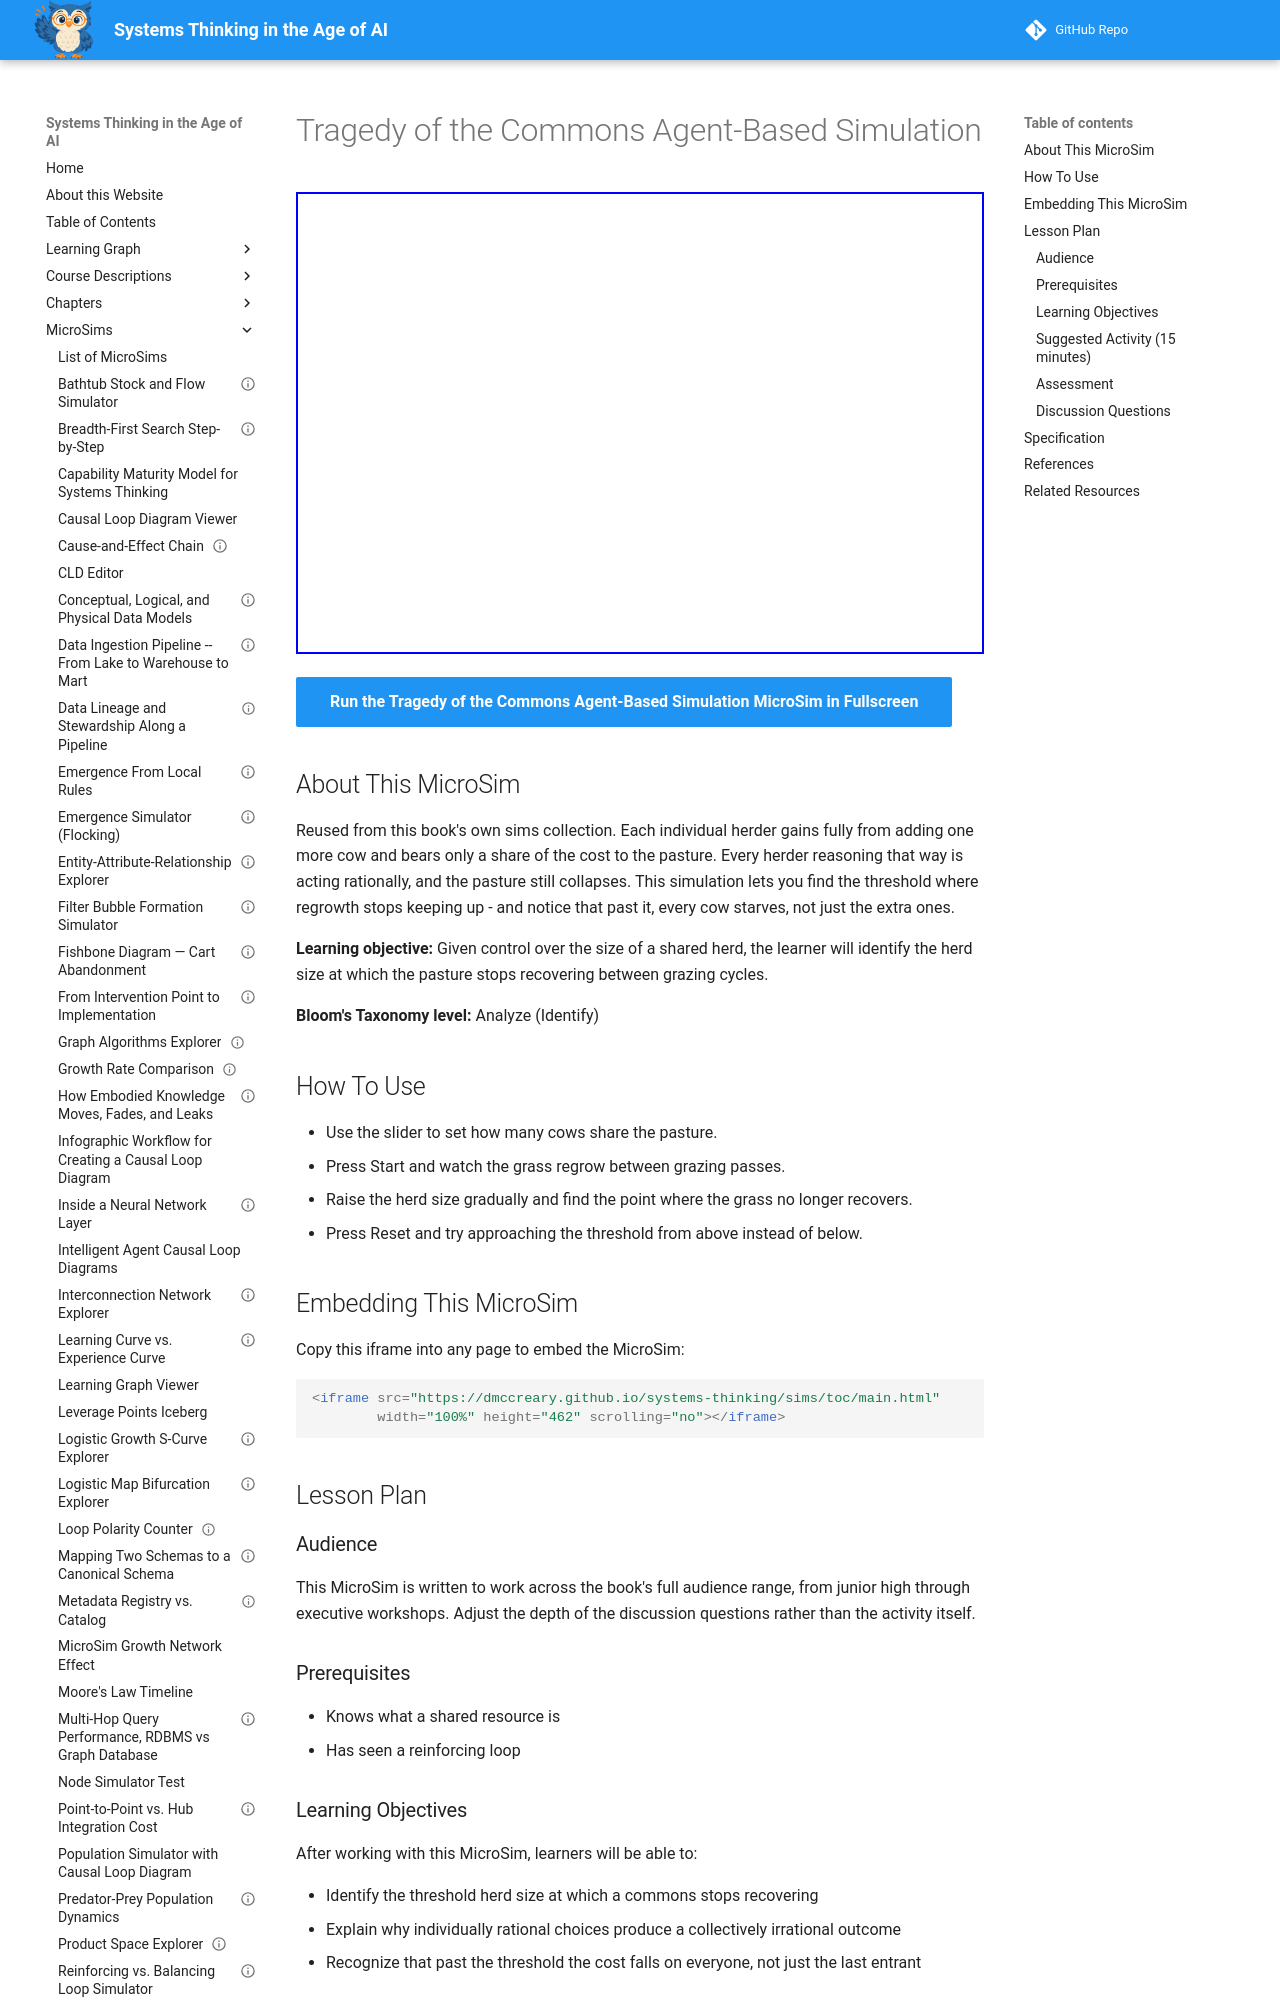

repository: dmccreary/systems-thinking · page: sims/toc/index.html · generator: mkdocs

---
title: "Tragedy of the Commons Agent-Based Simulation"
description: "Add cows to a shared pasture and find the herd size at which the grass stops recovering between grazing cycles."
image: /sims/toc/toc.png
og:image: /sims/toc/toc.png
twitter:image: /sims/toc/toc.png
social:
  cards: false
status: implemented
library: p5.js
bloom_level: Analyze
bloom_verb: Identify
chapter: 11
---

# Tragedy of the Commons Agent-Based Simulation

<iframe src="main.html" width="100%" height="462" scrolling="no"></iframe>

[Run the Tragedy of the Commons Agent-Based Simulation MicroSim in Fullscreen](main.html){ .md-button .md-button--primary }

## About This MicroSim

Reused from this book's own sims collection. Each individual herder gains fully from adding one more cow and bears only a share of the cost to the pasture. Every herder reasoning that way is acting rationally, and the pasture still collapses. This simulation lets you find the threshold where regrowth stops keeping up - and notice that past it, every cow starves, not just the extra ones.

**Learning objective:** Given control over the size of a shared herd, the learner will identify the herd size at which the pasture stops recovering between grazing cycles.

**Bloom's Taxonomy level:** Analyze (Identify)

## How To Use

- Use the slider to set how many cows share the pasture.
- Press Start and watch the grass regrow between grazing passes.
- Raise the herd size gradually and find the point where the grass no longer recovers.
- Press Reset and try approaching the threshold from above instead of below.

## Embedding This MicroSim

Copy this iframe into any page to embed the MicroSim:

```html
<iframe src="https://dmccreary.github.io/systems-thinking/sims/toc/main.html"
        width="100%" height="462" scrolling="no"></iframe>
```

## Lesson Plan

### Audience

This MicroSim is written to work across the book's full audience range, from junior high through executive workshops. Adjust the depth of the discussion questions rather than the activity itself.

### Prerequisites

- Knows what a shared resource is
- Has seen a reinforcing loop

### Learning Objectives

After working with this MicroSim, learners will be able to:

- Identify the threshold herd size at which a commons stops recovering
- Explain why individually rational choices produce a collectively irrational outcome
- Recognize that past the threshold the cost falls on everyone, not just the last entrant

### Suggested Activity (15 minutes)

1. Run with a small herd and confirm the grass keeps up.
2. Raise the herd by a few cows at a time, running each setting to a steady state.
3. Have learners record the threshold they find.
4. Ask: at the threshold, what would each individual herder gain by adding one more cow? What would they lose?
5. Discuss what institution would have to exist to stop the collapse.
